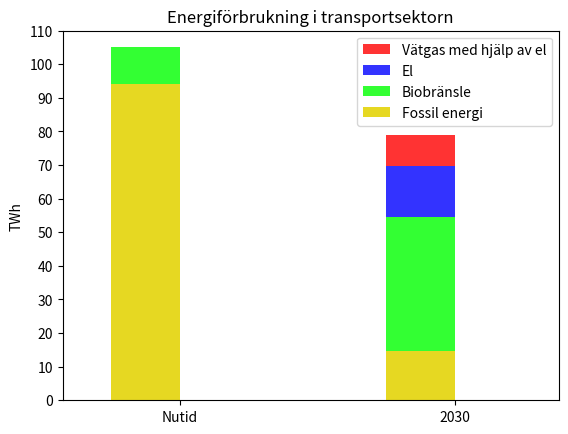

Python code for this plot: (Note: this script raises an exception after producing the figure.)
# -*- coding: utf-8 -*-
import numpy as np
import matplotlib.pyplot as plt

ind = np.arange(2)
width=0.25
ax = plt.subplot(111)

fos = [94,14.7]
bio = [11,39.7]
el = [0,15.3]
vaet = [0,9.4]

p1 = plt.bar(ind, fos, width, color='#e6d822')
p2 = plt.bar(ind, bio, width, color='#33ff33', bottom=fos)
p3 = plt.bar(ind, el, width, color='#3333ff', bottom=[fos[j] +bio[j] for j in range(len(fos))])
p4 = plt.bar(ind, vaet, width, color='#ff3333', bottom=[fos[j] +bio[j] + el[j] for j in range(len(fos))])

ax.set_xlim(-0.3, 1.5)
ax.set_ylabel('TWh')
ax.set_title(u'Energiförbrukning i transportsektorn')
ax.set_xticks(ind+width/2.)
ax.set_yticks(np.arange(0,120,10))
ax.set_xticklabels(['Nutid', '2030'])
ax.legend( (p4[0], p3[0], p2[0], p1[0]), (u'Vätgas med hjälp av el', 'El', u'Biobränsle', 'Fossil energi'))
plt.savefig('../report2/scen2transport.png', bbox_inches='tight')
plt.show()
